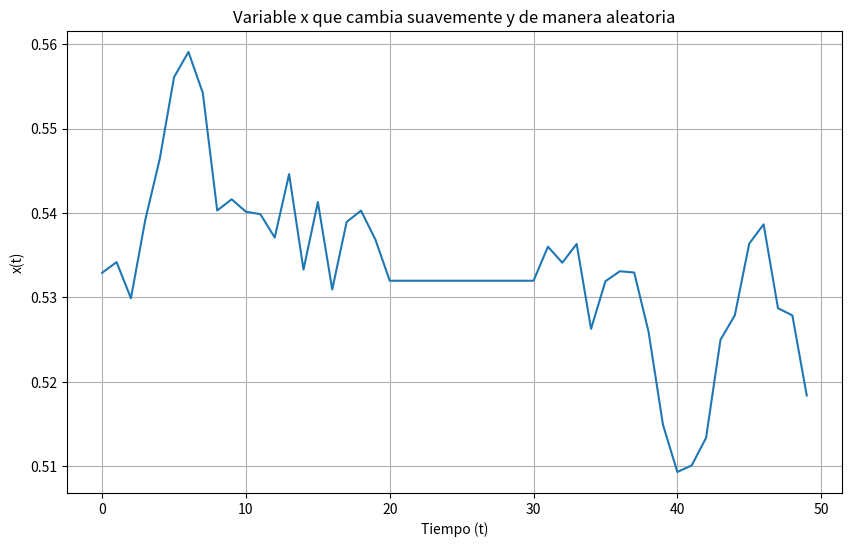

The script that saved this image:
import random
import matplotlib.pyplot as plt

# Definir una función de suavizado
def smooth(data, window_size):
    smoothed = []
    for i in range(len(data)):
        start = max(0, i - window_size)
        end = min(len(data), i + window_size)
        smoothed.append(sum(data[start:end]) / (end - start))
    return smoothed

# Generar una serie de números aleatorios
x_random = [random.random() for _ in range(50)]

# Aplicar un filtro de suavizado
x = smooth(x_random, 30)

# Graficar la variable x
plt.figure(figsize=(10, 6))
plt.plot(x)
plt.title('Variable x que cambia suavemente y de manera aleatoria')
plt.xlabel('Tiempo (t)')
plt.ylabel('x(t)')
plt.grid(True)
plt.show()
